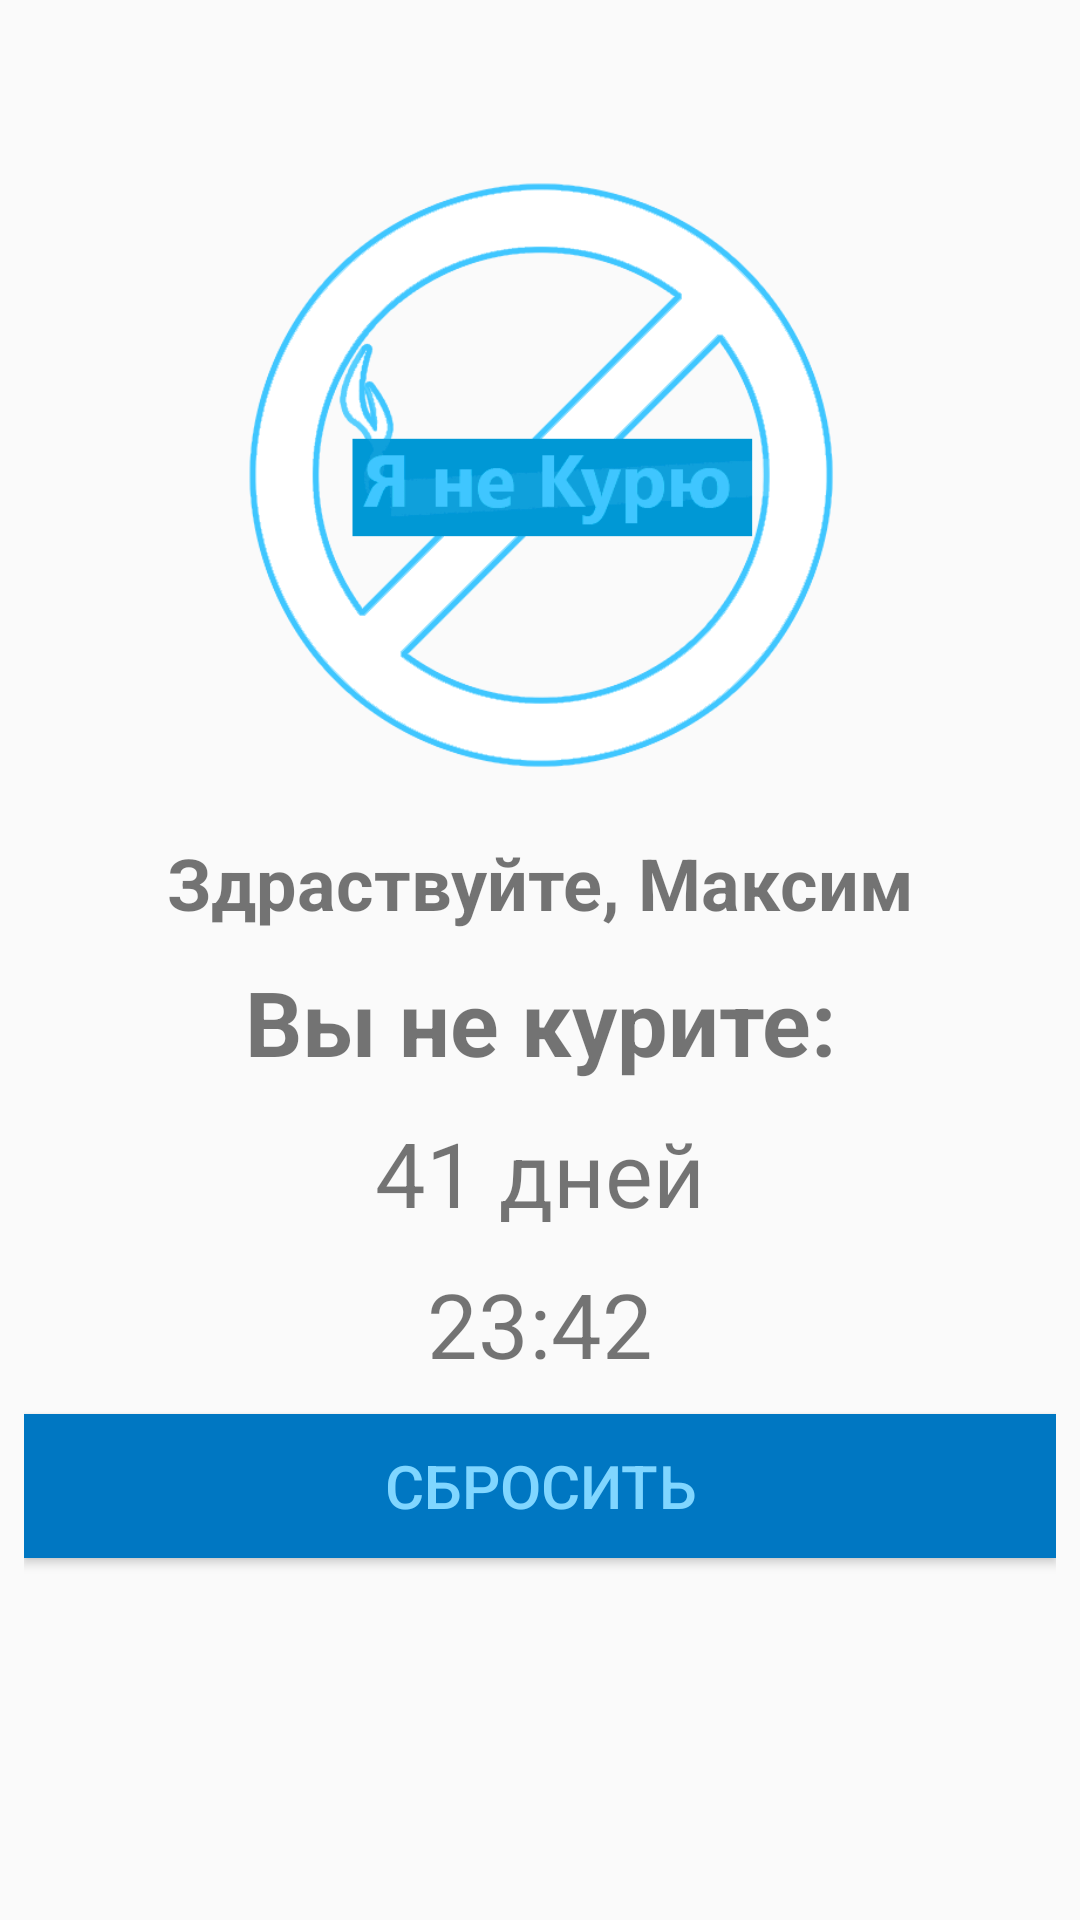

The Android layout XML behind this screen, and the referenced resources:
<!-- AndroidManifest.xml: application theme AppTheme -->
<!-- res/layout/activity_main.xml -->
<?xml version="1.0" encoding="utf-8"?>
<LinearLayout xmlns:android="http://schemas.android.com/apk/res/android"
    xmlns:app="http://schemas.android.com/apk/res-auto"
    xmlns:tools="http://schemas.android.com/tools"
    android:layout_width="match_parent"
    android:layout_height="match_parent"
    android:orientation="vertical"
    android:padding="8dp"
    tools:context=".View.MainActivity">

    <ImageView
        android:layout_width="200dp"
        android:layout_height="200dp"
        android:layout_gravity="center_horizontal"
        android:src="@drawable/logo"
        android:layout_marginTop="50dp" />

    <TextView
        android:layout_width="match_parent"
        android:layout_height="wrap_content"
        android:id="@+id/nameTextView"
        android:gravity="center"
        android:layout_marginTop="20dp"
        android:text="Здраствуйте, Максим"
        android:textSize="24sp"
        android:textStyle="bold" />
    <TextView
        android:layout_width="match_parent"
        android:layout_height="wrap_content"
        android:gravity="center"
        android:layout_marginTop="10dp"
        android:text="Вы не курите:"
        android:textSize="30sp"
        android:textStyle="bold" />
    <TextView
        android:layout_width="match_parent"
        android:layout_height="wrap_content"
        android:id="@+id/daysTextView"
        android:gravity="center"
        android:layout_marginTop="10dp"
        android:text="41 дней"
        android:textSize="30sp" />
    <TextView
        android:layout_width="match_parent"
        android:layout_height="wrap_content"
        android:id="@+id/timeTextView"
        android:gravity="center"
        android:layout_marginTop="10dp"
        android:text="23:42"
        android:textSize="30sp" />

    <Button
        android:layout_width="match_parent"
        android:layout_height="wrap_content"
        android:id="@+id/resetTimeButton"
        android:layout_marginTop="10dp"
        android:text="Сбросить"
        android:onClick="resetSmokeDate"
        style="@style/ButtonStyle" />


</LinearLayout>
<!-- resources referenced by this layout -->
<resources>
  <!-- drawable logo: png bitmap (drawable, 31630 bytes) -->
  <style name="ButtonStyle">
          <item name="android:background">@color/primaryDarkColor</item>
          <item name="android:textColor">@color/primaryLightColor</item>
          <item name="android:textSize">20sp</item>
          <item name="android:padding">4dp</item>
      </style>
  <style name="AppTheme" parent="Theme.AppCompat.Light.DarkActionBar">
          
          <item name="colorPrimary">@color/primaryColor</item>
          <item name="colorPrimaryDark">@color/primaryDarkColor</item>
          <item name="colorAccent">@color/primaryLightColor</item>
      </style>
  <color name="primaryDarkColor">#0077c2</color>
  <color name="primaryLightColor">#80d6ff</color>
  <color name="primaryColor">#42a5f5</color>
</resources>
